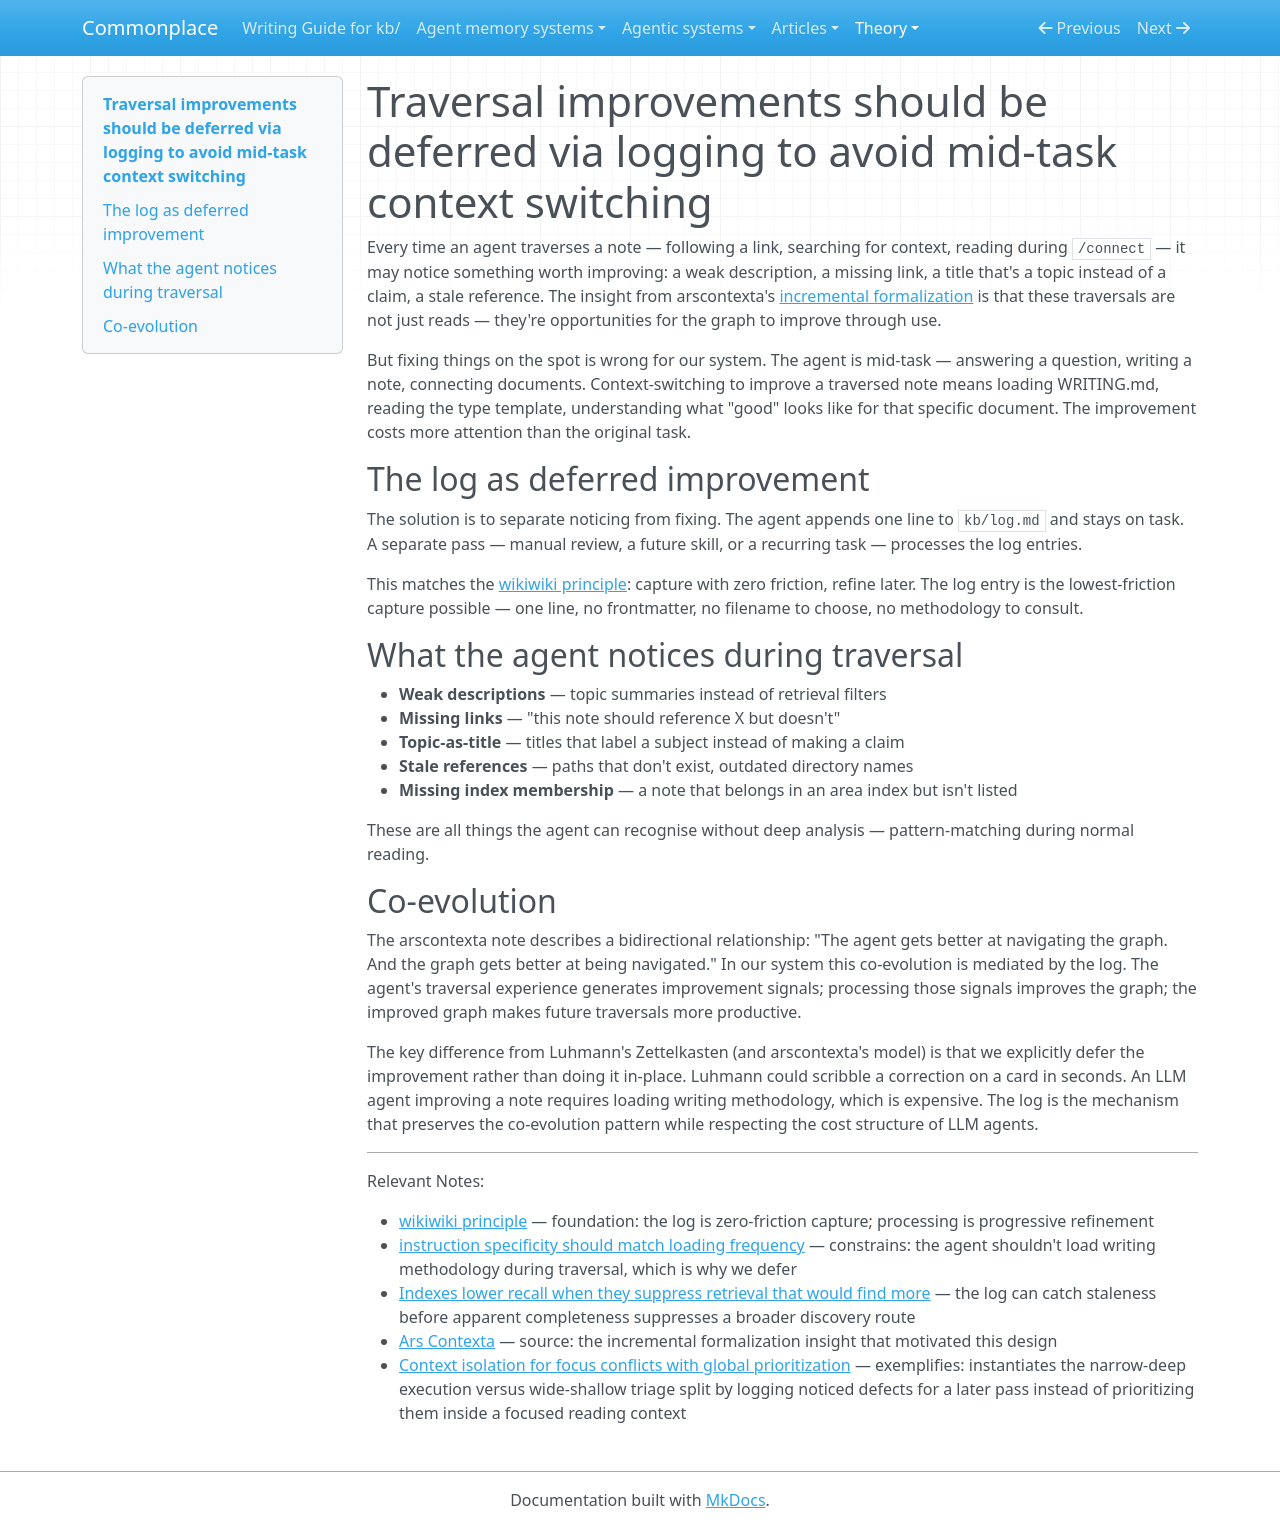

repository: zby/commonplace · page: theory/traversal-improvements-should-be-deferred-via-logging-to-avoid-mid/index.html · generator: mkdocs

---
description: Loading writing methodology into an already-committed context window is expensive; a one-line log entry preserves the improvement signal at near-zero cost and lets a separate pass do the fix
type: types/note.md
traits: [title-as-claim]
tags: [kb-maintenance, curation, goal-prioritization]
---

# Traversal improvements should be deferred via logging to avoid mid-task context switching

Every time an agent traverses a note — following a link, searching for context, reading during `/connect` — it may notice something worth improving: a weak description, a missing link, a title that's a topic instead of a claim, a stale reference. The insight from arscontexta's [incremental formalization](https://raw.githubusercontent.com/agenticnotetaking/arscontexta/refs/heads/main/methodology/incremental%20formalization%20happens%20through%20repeated%20touching%20of%20old%20notes.md) is that these traversals are not just reads — they're opportunities for the graph to improve through use.

But fixing things on the spot is wrong for our system. The agent is mid-task — answering a question, writing a note, connecting documents. Context-switching to improve a traversed note means loading WRITING.md, reading the type template, understanding what "good" looks like for that specific document. The improvement costs more attention than the original task.

## The log as deferred improvement

The solution is to separate noticing from fixing. The agent appends one line to `kb/log.md` and stays on task. A separate pass — manual review, a future skill, or a recurring task — processes the log entries.

This matches the [wikiwiki principle](./wikiwiki-principle-lowest-friction-capture-then-progressive-refinement.md): capture with zero friction, refine later. The log entry is the lowest-friction capture possible — one line, no frontmatter, no filename to choose, no methodology to consult.

## What the agent notices during traversal

- **Weak descriptions** — topic summaries instead of retrieval filters
- **Missing links** — "this note should reference X but doesn't"
- **Topic-as-title** — titles that label a subject instead of making a claim
- **Stale references** — paths that don't exist, outdated directory names
- **Missing index membership** — a note that belongs in an area index but isn't listed

These are all things the agent can recognise without deep analysis — pattern-matching during normal reading.

## Co-evolution

The arscontexta note describes a bidirectional relationship: "The agent gets better at navigating the graph. And the graph gets better at being navigated." In our system this co-evolution is mediated by the log. The agent's traversal experience generates improvement signals; processing those signals improves the graph; the improved graph makes future traversals more productive.

The key difference from Luhmann's Zettelkasten (and arscontexta's model) is that we explicitly defer the improvement rather than doing it in-place. Luhmann could scribble a correction on a card in seconds. An LLM agent improving a note requires loading writing methodology, which is expensive. The log is the mechanism that preserves the co-evolution pattern while respecting the cost structure of LLM agents.

---

Relevant Notes:

- [wikiwiki principle](./wikiwiki-principle-lowest-friction-capture-then-progressive-refinement.md) — foundation: the log is zero-friction capture; processing is progressive refinement
- [instruction specificity should match loading frequency](./instruction-specificity-should-match-loading-frequency.md) — constrains: the agent shouldn't load writing methodology during traversal, which is why we defer
- [Indexes lower recall when they suppress retrieval that would find more](./indexes-lower-recall-when-they-suppress-retrieval-that-would-find-more.md) — the log can catch staleness before apparent completeness suppresses a broader discovery route
- [Ars Contexta](../agent-memory-systems/reviews/arscontexta.md) — source: the incremental formalization insight that motivated this design
- [Context isolation for focus conflicts with global prioritization](./context-isolation-for-focus-conflicts-with-global-prioritization.md) — exemplifies: instantiates the narrow-deep execution versus wide-shallow triage split by logging noticed defects for a later pass instead of prioritizing them inside a focused reading context
